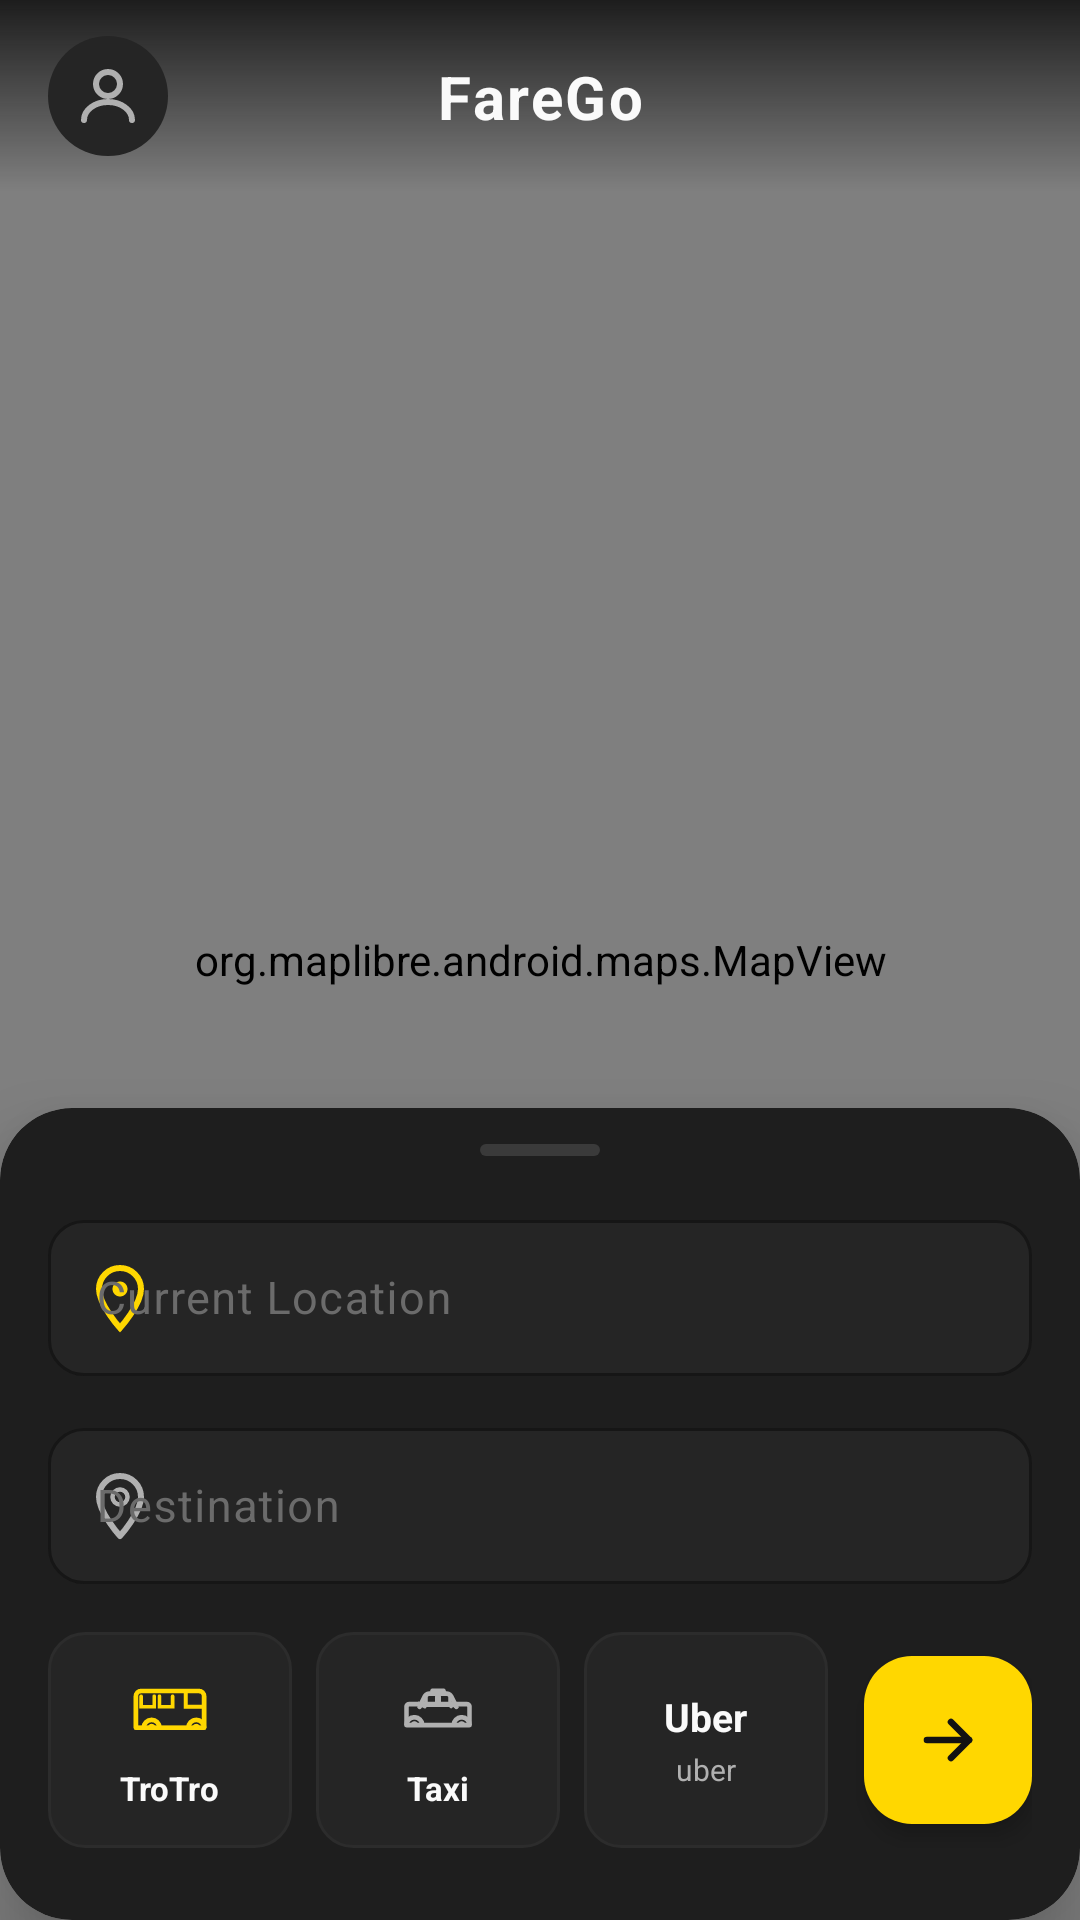

Reconstruct the res/layout file that produces this screen, plus the resources it refers to.
<!-- AndroidManifest.xml: application theme Theme.FareGo -->
<!-- res/layout/fragment_home.xml -->
<?xml version="1.0" encoding="utf-8"?>

<androidx.coordinatorlayout.widget.CoordinatorLayout
    xmlns:android="http://schemas.android.com/apk/res/android"
    xmlns:app="http://schemas.android.com/apk/res-auto"
    android:layout_width="match_parent"
    android:layout_height="match_parent"
    android:background="@color/colorBackground">

    
    <org.maplibre.android.maps.MapView
        android:id="@+id/mapView"
        android:layout_width="match_parent"
        android:layout_height="match_parent"/>

    
    <androidx.constraintlayout.widget.ConstraintLayout
        android:id="@+id/topBar"
        android:layout_width="match_parent"
        android:layout_height="64dp"
        android:layout_gravity="top"
        android:paddingHorizontal="16dp"
        android:background="@drawable/bg_topbar_gradient"
        app:layout_behavior="@string/appbar_scrolling_view_behavior">

        <ImageButton
            android:id="@+id/btnDashboard"
            android:layout_width="40dp"
            android:layout_height="40dp"
            android:background="@drawable/bg_icon_button"
            android:src="@drawable/ic_person"
            android:contentDescription="My Trips"
            app:layout_constraintStart_toStartOf="parent"
            app:layout_constraintTop_toTopOf="parent"
            app:layout_constraintBottom_toBottomOf="parent"/>

        <TextView
            android:layout_width="wrap_content"
            android:layout_height="wrap_content"
            android:text="FareGo"
            android:textColor="@color/colorOnBackground"
            android:textSize="20sp"
            android:textStyle="bold"
            android:letterSpacing="0.04"
            app:layout_constraintEnd_toEndOf="parent"
            app:layout_constraintStart_toStartOf="parent"
            app:layout_constraintTop_toTopOf="parent"
            app:layout_constraintBottom_toBottomOf="parent"/>

    </androidx.constraintlayout.widget.ConstraintLayout>

    
    <ListView
        android:id="@+id/lvSuggestions"
        android:layout_width="match_parent"
        android:layout_height="wrap_content"
        android:layout_gravity="bottom"
        android:layout_marginBottom="280dp"
        android:background="@color/colorOverlay"
        android:visibility="gone"
        android:divider="@color/colorDivider"
        android:dividerHeight="0.5dp"/>

    
    <ProgressBar
        android:id="@+id/progressBar"
        android:layout_width="32dp"
        android:layout_height="32dp"
        android:layout_gravity="center"
        android:indeterminateTint="@color/colorPrimary"
        android:visibility="gone"/>

    
    <com.google.android.material.button.MaterialButton
        android:id="@+id/btnNewSearch"
        style="@style/Widget.FareGo.Button.Outline"
        android:layout_width="wrap_content"
        android:layout_height="48dp"
        android:layout_gravity="top|center_horizontal"
        android:layout_marginTop="76dp"
        android:text="← New Search"
        android:textSize="13sp"
        android:paddingHorizontal="20dp"
        android:visibility="gone"/>

    
    <androidx.cardview.widget.CardView
        android:id="@+id/cardSearch"
        android:layout_width="match_parent"
        android:layout_height="wrap_content"
        android:layout_gravity="bottom"
        android:layout_margin="0dp"
        app:cardBackgroundColor="@color/colorSurface"
        app:cardCornerRadius="24dp"
        app:cardElevation="16dp">

        
        <LinearLayout
            android:layout_width="match_parent"
            android:layout_height="wrap_content"
            android:orientation="vertical"
            android:paddingBottom="24dp">

            
            <View
                android:layout_width="40dp"
                android:layout_height="4dp"
                android:layout_gravity="center_horizontal"
                android:layout_marginTop="12dp"
                android:background="@drawable/bg_drag_handle"/>

            
            <com.google.android.material.textfield.TextInputLayout
                android:id="@+id/tilOrigin"
                style="@style/Widget.FareGo.TextInputLayout"
                android:layout_width="match_parent"
                android:layout_height="wrap_content"
                android:layout_marginHorizontal="16dp"
                android:layout_marginTop="16dp"
                android:hint="@string/current_location"
                app:startIconDrawable="@drawable/ic_location_dot"
                app:startIconTint="@color/colorPrimary">

                <com.google.android.material.textfield.TextInputEditText
                    android:id="@+id/etOrigin"
                    android:layout_width="match_parent"
                    android:layout_height="52dp"
                    android:inputType="text"
                    android:textColor="@color/colorOnBackground"
                    android:textSize="15sp"
                    android:imeOptions="actionNext"/>
            </com.google.android.material.textfield.TextInputLayout>

            
            <com.google.android.material.textfield.TextInputLayout
                android:id="@+id/tilDestination"
                style="@style/Widget.FareGo.TextInputLayout"
                android:layout_width="match_parent"
                android:layout_height="wrap_content"
                android:layout_marginHorizontal="16dp"
                android:layout_marginTop="12dp"
                android:hint="@string/destination"
                app:startIconDrawable="@drawable/ic_location_pin"
                app:startIconTint="@color/colorSecondaryText">

                <com.google.android.material.textfield.TextInputEditText
                    android:id="@+id/etDestination"
                    android:layout_width="match_parent"
                    android:layout_height="52dp"
                    android:inputType="text"
                    android:textColor="@color/colorOnBackground"
                    android:textSize="15sp"
                    android:imeOptions="actionSearch"/>
            </com.google.android.material.textfield.TextInputLayout>

            
            <LinearLayout
                android:layout_width="match_parent"
                android:layout_height="wrap_content"
                android:orientation="horizontal"
                android:layout_marginHorizontal="16dp"
                android:layout_marginTop="16dp"
                android:gravity="center_vertical">

                
                <LinearLayout
                    android:id="@+id/chipTrotro"
                    android:layout_width="0dp"
                    android:layout_height="72dp"
                    android:layout_weight="1"
                    android:orientation="vertical"
                    android:gravity="center"
                    android:background="@drawable/bg_transport_chip"
                    android:layout_marginEnd="8dp">

                    <ImageView
                        android:layout_width="28dp"
                        android:layout_height="28dp"
                        android:src="@drawable/ic_trotro"
                        app:tint="@color/colorPrimary"/>
                    <TextView
                        android:layout_width="wrap_content"
                        android:layout_height="wrap_content"
                        android:text="TroTro"
                        android:textColor="@color/colorOnBackground"
                        android:textSize="11sp"
                        android:textStyle="bold"
                        android:layout_marginTop="4dp"/>
                </LinearLayout>

                
                <LinearLayout
                    android:id="@+id/chipTaxi"
                    android:layout_width="0dp"
                    android:layout_height="72dp"
                    android:layout_weight="1"
                    android:orientation="vertical"
                    android:gravity="center"
                    android:background="@drawable/bg_transport_chip"
                    android:layout_marginEnd="8dp">

                    <ImageView
                        android:layout_width="28dp"
                        android:layout_height="28dp"
                        android:src="@drawable/ic_taxi"
                        app:tint="@color/colorSecondaryText"/>
                    <TextView
                        android:layout_width="wrap_content"
                        android:layout_height="wrap_content"
                        android:text="Taxi"
                        android:textColor="@color/colorOnBackground"
                        android:textSize="11sp"
                        android:textStyle="bold"
                        android:layout_marginTop="4dp"/>
                </LinearLayout>

                
                <LinearLayout
                    android:id="@+id/chipUber"
                    android:layout_width="0dp"
                    android:layout_height="72dp"
                    android:layout_weight="1"
                    android:orientation="vertical"
                    android:gravity="center"
                    android:background="@drawable/bg_transport_chip"
                    android:layout_marginEnd="12dp">

                    <TextView
                        android:layout_width="wrap_content"
                        android:layout_height="wrap_content"
                        android:text="Uber"
                        android:textColor="@color/colorOnBackground"
                        android:textSize="13sp"
                        android:textStyle="bold"/>
                    <TextView
                        android:layout_width="wrap_content"
                        android:layout_height="wrap_content"
                        android:text="uber"
                        android:textColor="@color/colorSecondaryText"
                        android:textSize="10sp"
                        android:layout_marginTop="2dp"/>
                </LinearLayout>

                
                <com.google.android.material.floatingactionbutton.FloatingActionButton
                    android:id="@+id/btnCalculateFare"
                    android:layout_width="wrap_content"
                    android:layout_height="wrap_content"
                    android:src="@drawable/ic_arrow_right"
                    android:contentDescription="@string/calculate_fare"
                    app:backgroundTint="@color/colorPrimary"
                    app:tint="@color/colorOnPrimary"
                    app:fabSize="normal"
                    app:elevation="4dp"/>

            </LinearLayout>

        </LinearLayout>
    </androidx.cardview.widget.CardView>

</androidx.coordinatorlayout.widget.CoordinatorLayout>
<!-- resources referenced by this layout -->
<resources>
  <color name="colorBackground">#121212</color>
  <color name="colorDivider">#2C2C2C</color>
  <color name="colorOnBackground">#FAFAFA</color>
  <color name="colorOnPrimary">#121212</color>
  <color name="colorOverlay">#2A2A2A</color>
  <color name="colorPrimary">#FFD700</color>
  <color name="colorSecondaryText">#B0B0B0</color>
  <color name="colorSurface">#1E1E1E</color>
  <!-- drawable bg_drag_handle (drawable) -->
  <?xml version="1.0" encoding="utf-8"?>
  
  <shape xmlns:android="http://schemas.android.com/apk/res/android"
      android:shape="rectangle">
      <solid android:color="#3A3A3A"/>
      <corners android:radius="4dp"/>
  </shape>
  <!-- drawable bg_icon_button (drawable) -->
  <?xml version="1.0" encoding="utf-8"?>
  
  <ripple xmlns:android="http://schemas.android.com/apk/res/android"
      android:color="#33FFD700">
  
      <item android:id="@android:id/mask">
          <shape android:shape="oval">
              <solid android:color="#FFFFFF"/>
          </shape>
      </item>
  
      <item>
          <shape android:shape="oval">
              <solid android:color="#252525"/>
          </shape>
      </item>
  
  </ripple>
  <!-- drawable bg_topbar_gradient (drawable) -->
  <?xml version="1.0" encoding="utf-8"?>
  
  <shape xmlns:android="http://schemas.android.com/apk/res/android"
      android:shape="rectangle">
      <gradient
          android:type="linear"
          android:angle="270"
          android:startColor="#E6121212"
          android:endColor="#00121212"/>
  </shape>
  <string name="calculate_fare">Calculate Fare</string>
  <string name="current_location">Current Location</string>
  <string name="destination">Destination</string>
  <style name="Widget.FareGo.Button.Outline" parent="Widget.Material3.Button.OutlinedButton">
          <item name="strokeColor">@color/colorPrimary</item>
          <item name="android:textColor">@color/colorPrimary</item>
          <item name="cornerRadius">28dp</item>
      </style>
  <style name="Widget.FareGo.TextInputLayout" parent="Widget.Material3.TextInputLayout.OutlinedBox">
          <item name="boxBackgroundColor">@color/colorSurfaceElevated</item>
          <item name="boxStrokeColor">@color/colorDivider</item>
          <item name="hintTextColor">@color/colorSecondaryText</item>
          <item name="android:textColorHint">@color/colorHint</item>
          <item name="boxCornerRadiusTopStart">12dp</item>
          <item name="boxCornerRadiusTopEnd">12dp</item>
          <item name="boxCornerRadiusBottomStart">12dp</item>
          <item name="boxCornerRadiusBottomEnd">12dp</item>
      </style>
  <style name="Theme.FareGo" parent="Theme.Material3.Dark.NoActionBar">
          <item name="colorPrimary">@color/colorPrimary</item>
          <item name="colorOnPrimary">@color/colorOnPrimary</item>
          <item name="colorSurface">@color/colorSurface</item>
          <item name="colorOnSurface">@color/colorOnSurface</item>
          <item name="android:colorBackground">@color/colorBackground</item>
          <item name="colorError">@color/colorError</item>
          <item name="android:statusBarColor">@color/colorStatusBar</item>
          <item name="android:navigationBarColor">@color/colorBackground</item>
          <item name="android:windowLightStatusBar">false</item>
      </style>
  <color name="colorSurfaceElevated">#252525</color>
  <color name="colorHint">#6B6B6B</color>
  <color name="colorOnSurface">#FAFAFA</color>
  <color name="colorError">#CF6679</color>
  <color name="colorStatusBar">#121212</color>
</resources>
